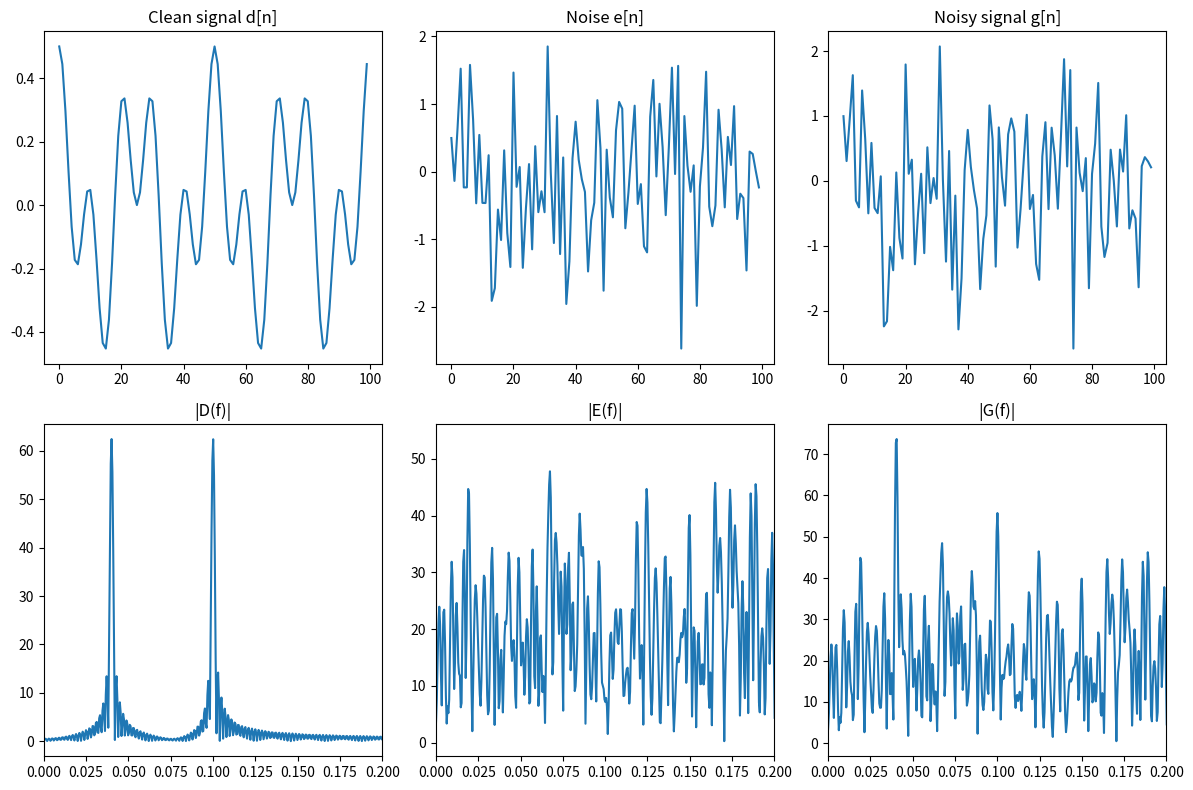
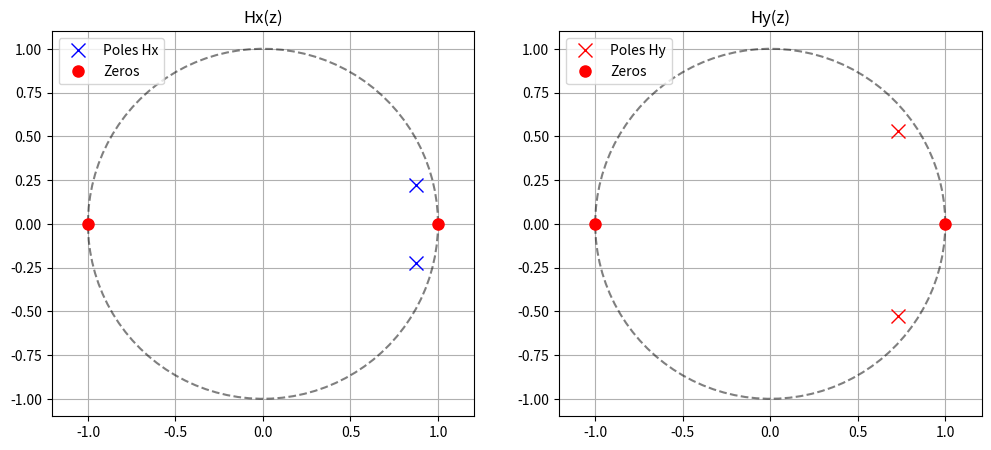
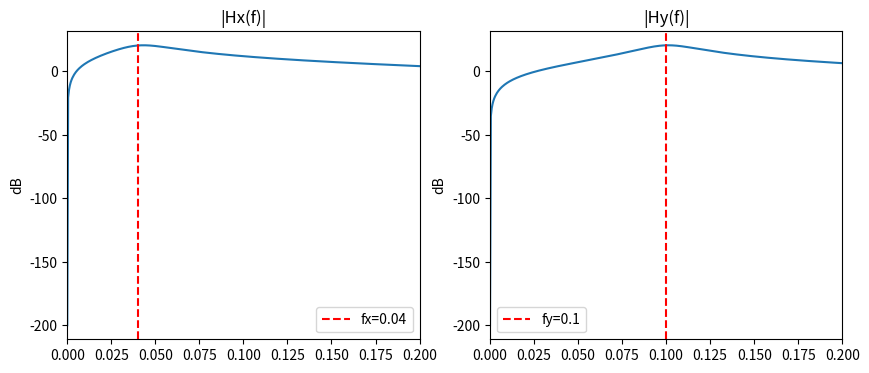
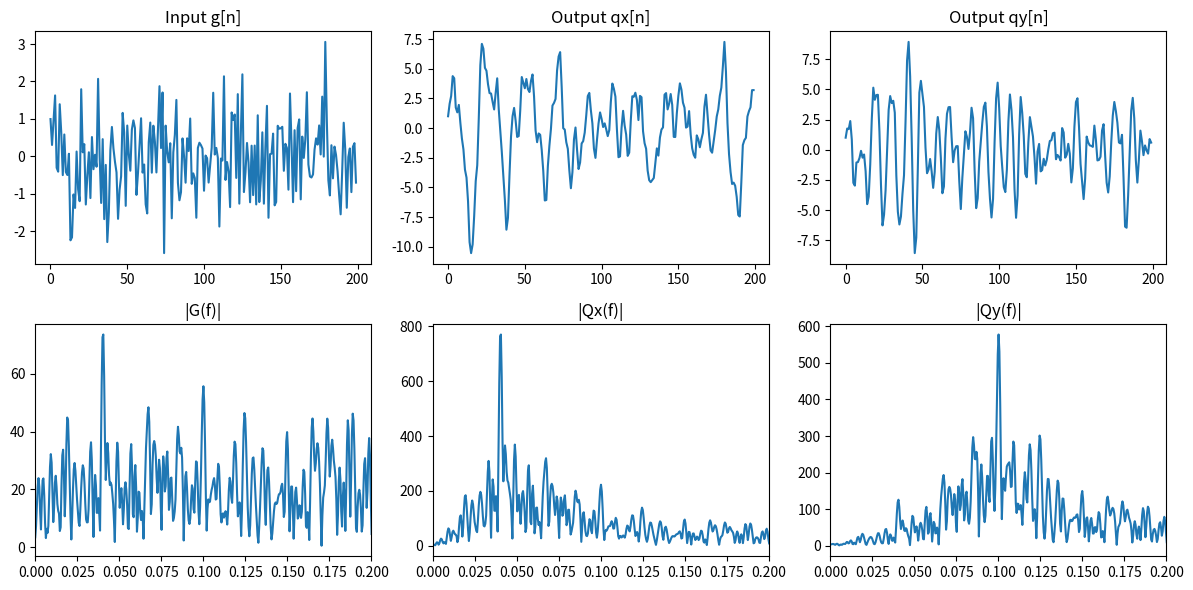
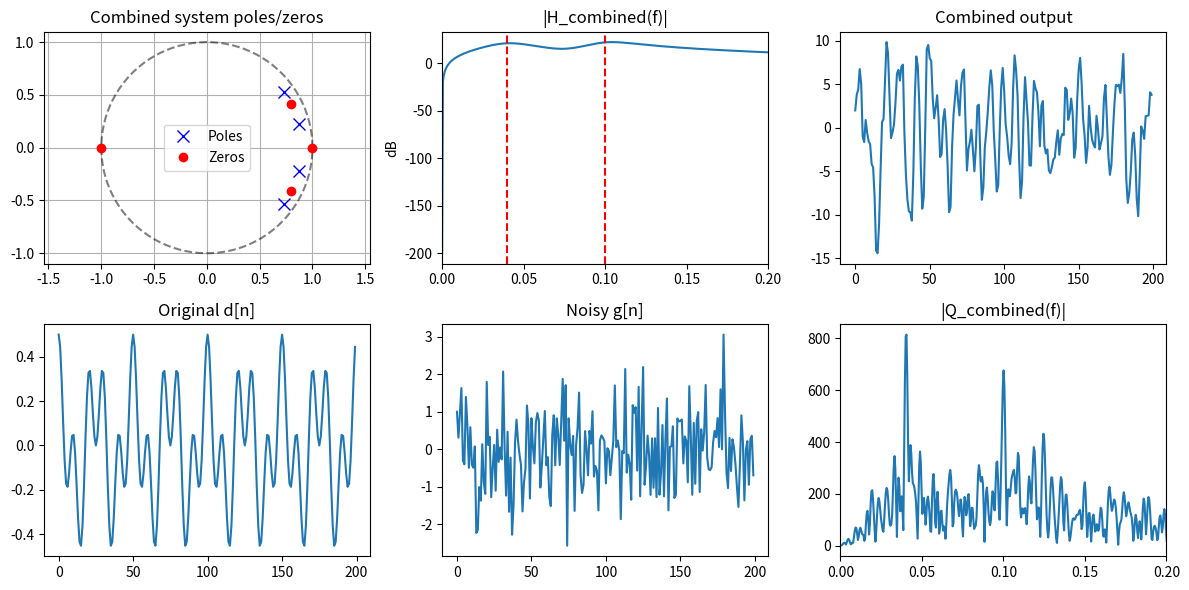

Recreate these plots in Python, in order.
import matplotlib.pyplot as plt
import numpy as np
from scipy import signal

# Parameters
Ax = Ay = 0.25
fx, fy = 0.04, 0.10
L = 500
N_fft = 2048
r = 0.9

print("Problem 4: Digital Signal Processing")

# 4a) Generate signals
n = np.arange(L)
np.random.seed(42)
d = Ax * np.cos(2 * np.pi * fx * n) + Ay * np.cos(2 * np.pi * fy * n)
e = np.random.normal(size=L)
g = d + e

# Plot 4a
plt.figure(figsize=(12, 8))
plt.subplot(2, 3, 1)
plt.plot(n[:100], d[:100])
plt.title("Clean signal d[n]")
plt.subplot(2, 3, 2)
plt.plot(n[:100], e[:100])
plt.title("Noise e[n]")
plt.subplot(2, 3, 3)
plt.plot(n[:100], g[:100])
plt.title("Noisy signal g[n]")

# FFT
D = np.fft.fft(d, N_fft)
E = np.fft.fft(e, N_fft)
G = np.fft.fft(g, N_fft)
f = np.arange(N_fft // 2) / N_fft

plt.subplot(2, 3, 4)
plt.plot(f, np.abs(D[: N_fft // 2]))
plt.title("|D(f)|")
plt.xlim([0, 0.2])
plt.subplot(2, 3, 5)
plt.plot(f, np.abs(E[: N_fft // 2]))
plt.title("|E(f)|")
plt.xlim([0, 0.2])
plt.subplot(2, 3, 6)
plt.plot(f, np.abs(G[: N_fft // 2]))
plt.title("|G(f)|")
plt.xlim([0, 0.2])
plt.tight_layout()
plt.show()

# 4b) Design resonators
num = np.array([1, 0, -1])
den_x = np.array([1, -2 * r * np.cos(2 * np.pi * fx), r**2])
den_y = np.array([1, -2 * r * np.cos(2 * np.pi * fy), r**2])

print(f"Hx(z) = (1 - z^-2) / (1 - {den_x[1]:.3f}z^-1 + {den_x[2]:.3f}z^-2)")
print(f"Hy(z) = (1 - z^-2) / (1 - {den_y[1]:.3f}z^-1 + {den_y[2]:.3f}z^-2)")

# Poles and zeros
zeros = np.roots(num)
poles_x = np.roots(den_x)
poles_y = np.roots(den_y)

# Plot pole-zero
plt.figure(figsize=(12, 5))
theta = np.linspace(0, 2 * np.pi, 100)

plt.subplot(1, 2, 1)
plt.plot(np.cos(theta), np.sin(theta), "k--", alpha=0.5)
plt.plot(np.real(poles_x), np.imag(poles_x), "bx", markersize=10, label="Poles Hx")
plt.plot(np.real(zeros), np.imag(zeros), "ro", markersize=8, label="Zeros")
plt.axis("equal")
plt.grid(True)
plt.legend()
plt.title("Hx(z)")

plt.subplot(1, 2, 2)
plt.plot(np.cos(theta), np.sin(theta), "k--", alpha=0.5)
plt.plot(np.real(poles_y), np.imag(poles_y), "rx", markersize=10, label="Poles Hy")
plt.plot(np.real(zeros), np.imag(zeros), "ro", markersize=8, label="Zeros")
plt.axis("equal")
plt.grid(True)
plt.legend()
plt.title("Hy(z)")
plt.show()

# Frequency responses
w, Hx = signal.freqz(num, den_x, worN=1024)
w, Hy = signal.freqz(num, den_y, worN=1024)
f_resp = w / (2 * np.pi)

plt.figure(figsize=(10, 4))
plt.subplot(1, 2, 1)
plt.plot(f_resp, 20 * np.log10(np.abs(Hx) + 1e-10))
plt.axvline(fx, color="r", linestyle="--", label=f"fx={fx}")
plt.title("|Hx(f)|")
plt.xlim([0, 0.2])
plt.ylabel("dB")
plt.legend()

plt.subplot(1, 2, 2)
plt.plot(f_resp, 20 * np.log10(np.abs(Hy) + 1e-10))
plt.axvline(fy, color="r", linestyle="--", label=f"fy={fy}")
plt.title("|Hy(f)|")
plt.xlim([0, 0.2])
plt.ylabel("dB")
plt.legend()
plt.show()

# 4c) Filter noisy signal
qx = signal.lfilter(num, den_x, g)
qy = signal.lfilter(num, den_y, g)

plt.figure(figsize=(12, 6))
plt.subplot(2, 3, 1)
plt.plot(n[:200], g[:200])
plt.title("Input g[n]")
plt.subplot(2, 3, 2)
plt.plot(n[:200], qx[:200])
plt.title("Output qx[n]")
plt.subplot(2, 3, 3)
plt.plot(n[:200], qy[:200])
plt.title("Output qy[n]")

Qx = np.fft.fft(qx, N_fft)
Qy = np.fft.fft(qy, N_fft)

plt.subplot(2, 3, 4)
plt.plot(f, np.abs(G[: N_fft // 2]))
plt.title("|G(f)|")
plt.xlim([0, 0.2])
plt.subplot(2, 3, 5)
plt.plot(f, np.abs(Qx[: N_fft // 2]))
plt.title("|Qx(f)|")
plt.xlim([0, 0.2])
plt.subplot(2, 3, 6)
plt.plot(f, np.abs(Qy[: N_fft // 2]))
plt.title("|Qy(f)|")
plt.xlim([0, 0.2])
plt.tight_layout()
plt.show()

print("4c) Results: qx isolates fx component, qy isolates fy component")

# 4d) Combine resonators
den_combined = np.convolve(den_x, den_y)
num_x_exp = np.convolve(num, den_y)
num_y_exp = np.convolve(num, den_x)
num_combined = np.pad(num_x_exp, (len(num_y_exp) - len(num_x_exp), 0)) + np.pad(
    num_y_exp, (len(num_x_exp) - len(num_y_exp), 0)
)

poles_combined = np.roots(den_combined)
zeros_combined = np.roots(num_combined)

# Combined filter response
w, H_combined = signal.freqz(num_combined, den_combined, worN=1024)
q_combined = signal.lfilter(num_combined, den_combined, g)

plt.figure(figsize=(12, 6))
plt.subplot(2, 3, 1)
plt.plot(np.cos(theta), np.sin(theta), "k--", alpha=0.5)
plt.plot(
    np.real(poles_combined), np.imag(poles_combined), "bx", markersize=8, label="Poles"
)
plt.plot(
    np.real(zeros_combined), np.imag(zeros_combined), "ro", markersize=6, label="Zeros"
)
plt.axis("equal")
plt.grid(True)
plt.legend()
plt.title("Combined system poles/zeros")

plt.subplot(2, 3, 2)
plt.plot(f_resp, 20 * np.log10(np.abs(H_combined) + 1e-10))
plt.axvline(fx, color="r", linestyle="--")
plt.axvline(fy, color="r", linestyle="--")
plt.title("|H_combined(f)|")
plt.xlim([0, 0.2])
plt.ylabel("dB")

plt.subplot(2, 3, 3)
plt.plot(n[:200], q_combined[:200])
plt.title("Combined output")
plt.subplot(2, 3, 4)
plt.plot(n[:200], d[:200])
plt.title("Original d[n]")
plt.subplot(2, 3, 5)
plt.plot(n[:200], g[:200])
plt.title("Noisy g[n]")

Q_combined = np.fft.fft(q_combined, N_fft)
plt.subplot(2, 3, 6)
plt.plot(f, np.abs(Q_combined[: N_fft // 2]))
plt.title("|Q_combined(f)|")
plt.xlim([0, 0.2])
plt.tight_layout()
plt.show()

print("4d) Combined filter isolates both sinusoids simultaneously")
print("Combined system has poles from both resonators, creating dual-peak response")
print("Output closely matches original clean signal d[n]")
